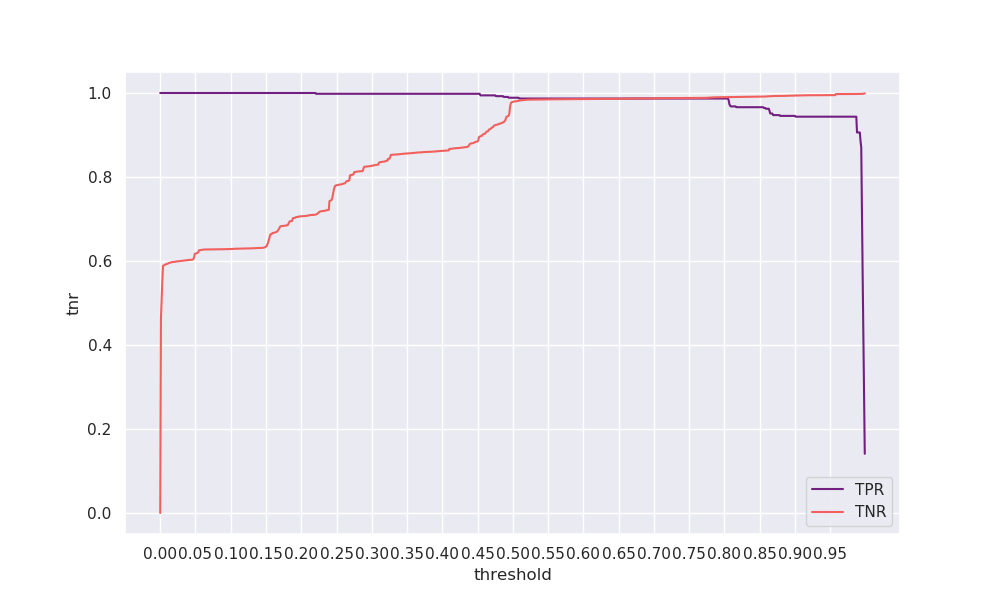

Data behind this chart, as committed beside it:
threshold, tpr, tnr, geometric_mean, arithmetic_mean
0.0, 1.0, 0.0, 0.0, 0.5
0.001, 1.0, 0.4625, 0.6801, 0.7313
0.002, 1.0, 0.5123, 0.7158, 0.7562
0.003, 1.0, 0.5544, 0.7446, 0.7772
0.004, 1.0, 0.5885, 0.7671, 0.7943
0.005, 1.0, 0.5895, 0.7678, 0.7947
0.006, 1.0, 0.5908, 0.7686, 0.7954
0.007, 1.0, 0.5914, 0.769, 0.7957
0.008, 1.0, 0.5919, 0.7694, 0.796
0.009, 1.0, 0.5928, 0.77, 0.7964
0.01, 1.0, 0.5934, 0.7703, 0.7967
0.011, 1.0, 0.5937, 0.7705, 0.7968
0.012, 1.0, 0.5953, 0.7715, 0.7976
0.013, 1.0, 0.5954, 0.7716, 0.7977
0.014, 1.0, 0.5958, 0.7719, 0.7979
0.015, 1.0, 0.5963, 0.7722, 0.7982
0.016, 1.0, 0.5972, 0.7728, 0.7986
0.017, 1.0, 0.5975, 0.773, 0.7987
0.018, 1.0, 0.5976, 0.7731, 0.7988
0.019, 1.0, 0.5977, 0.7731, 0.7988
0.02, 1.0, 0.5981, 0.7734, 0.799
0.021, 1.0, 0.5983, 0.7735, 0.7992
0.022, 1.0, 0.5986, 0.7737, 0.7993
0.023, 1.0, 0.5987, 0.7738, 0.7994
0.024, 1.0, 0.5989, 0.7739, 0.7994
0.025, 1.0, 0.5992, 0.7741, 0.7996
0.026, 1.0, 0.5994, 0.7742, 0.7997
0.027, 1.0, 0.5995, 0.7743, 0.7997
0.028, 1.0, 0.5998, 0.7744, 0.7999
0.029, 1.0, 0.5999, 0.7745, 0.8
0.03, 1.0, 0.6002, 0.7748, 0.8001
0.031, 1.0, 0.6004, 0.7749, 0.8002
0.032, 1.0, 0.6006, 0.775, 0.8003
0.033, 1.0, 0.6008, 0.7751, 0.8004
0.034, 1.0, 0.6011, 0.7753, 0.8005
0.035, 1.0, 0.6013, 0.7754, 0.8006
0.036, 1.0, 0.6015, 0.7756, 0.8007
0.037, 1.0, 0.6017, 0.7757, 0.8008
0.038, 1.0, 0.602, 0.7759, 0.801
0.039, 1.0, 0.6023, 0.7761, 0.8011
0.04, 1.0, 0.6024, 0.7761, 0.8012
0.041, 1.0, 0.6024, 0.7762, 0.8012
0.042, 1.0, 0.6025, 0.7762, 0.8013
0.043, 1.0, 0.6027, 0.7763, 0.8013
0.044, 1.0, 0.6027, 0.7763, 0.8014
0.045, 1.0, 0.6029, 0.7765, 0.8014
0.046, 1.0, 0.6034, 0.7768, 0.8017
0.047, 1.0, 0.6047, 0.7776, 0.8024
0.048, 1.0, 0.6082, 0.7799, 0.8041
0.049, 1.0, 0.6171, 0.7856, 0.8086
0.05, 1.0, 0.6176, 0.7859, 0.8088
0.051, 1.0, 0.6179, 0.7861, 0.809
0.052, 1.0, 0.6185, 0.7864, 0.8093
0.053, 1.0, 0.6193, 0.7869, 0.8096
0.054, 1.0, 0.6216, 0.7884, 0.8108
0.055, 1.0, 0.6254, 0.7909, 0.8127
0.056, 1.0, 0.6257, 0.791, 0.8129
0.057, 1.0, 0.626, 0.7912, 0.813
0.058, 1.0, 0.6264, 0.7915, 0.8132
0.059, 1.0, 0.6266, 0.7916, 0.8133
... 940 more rows
